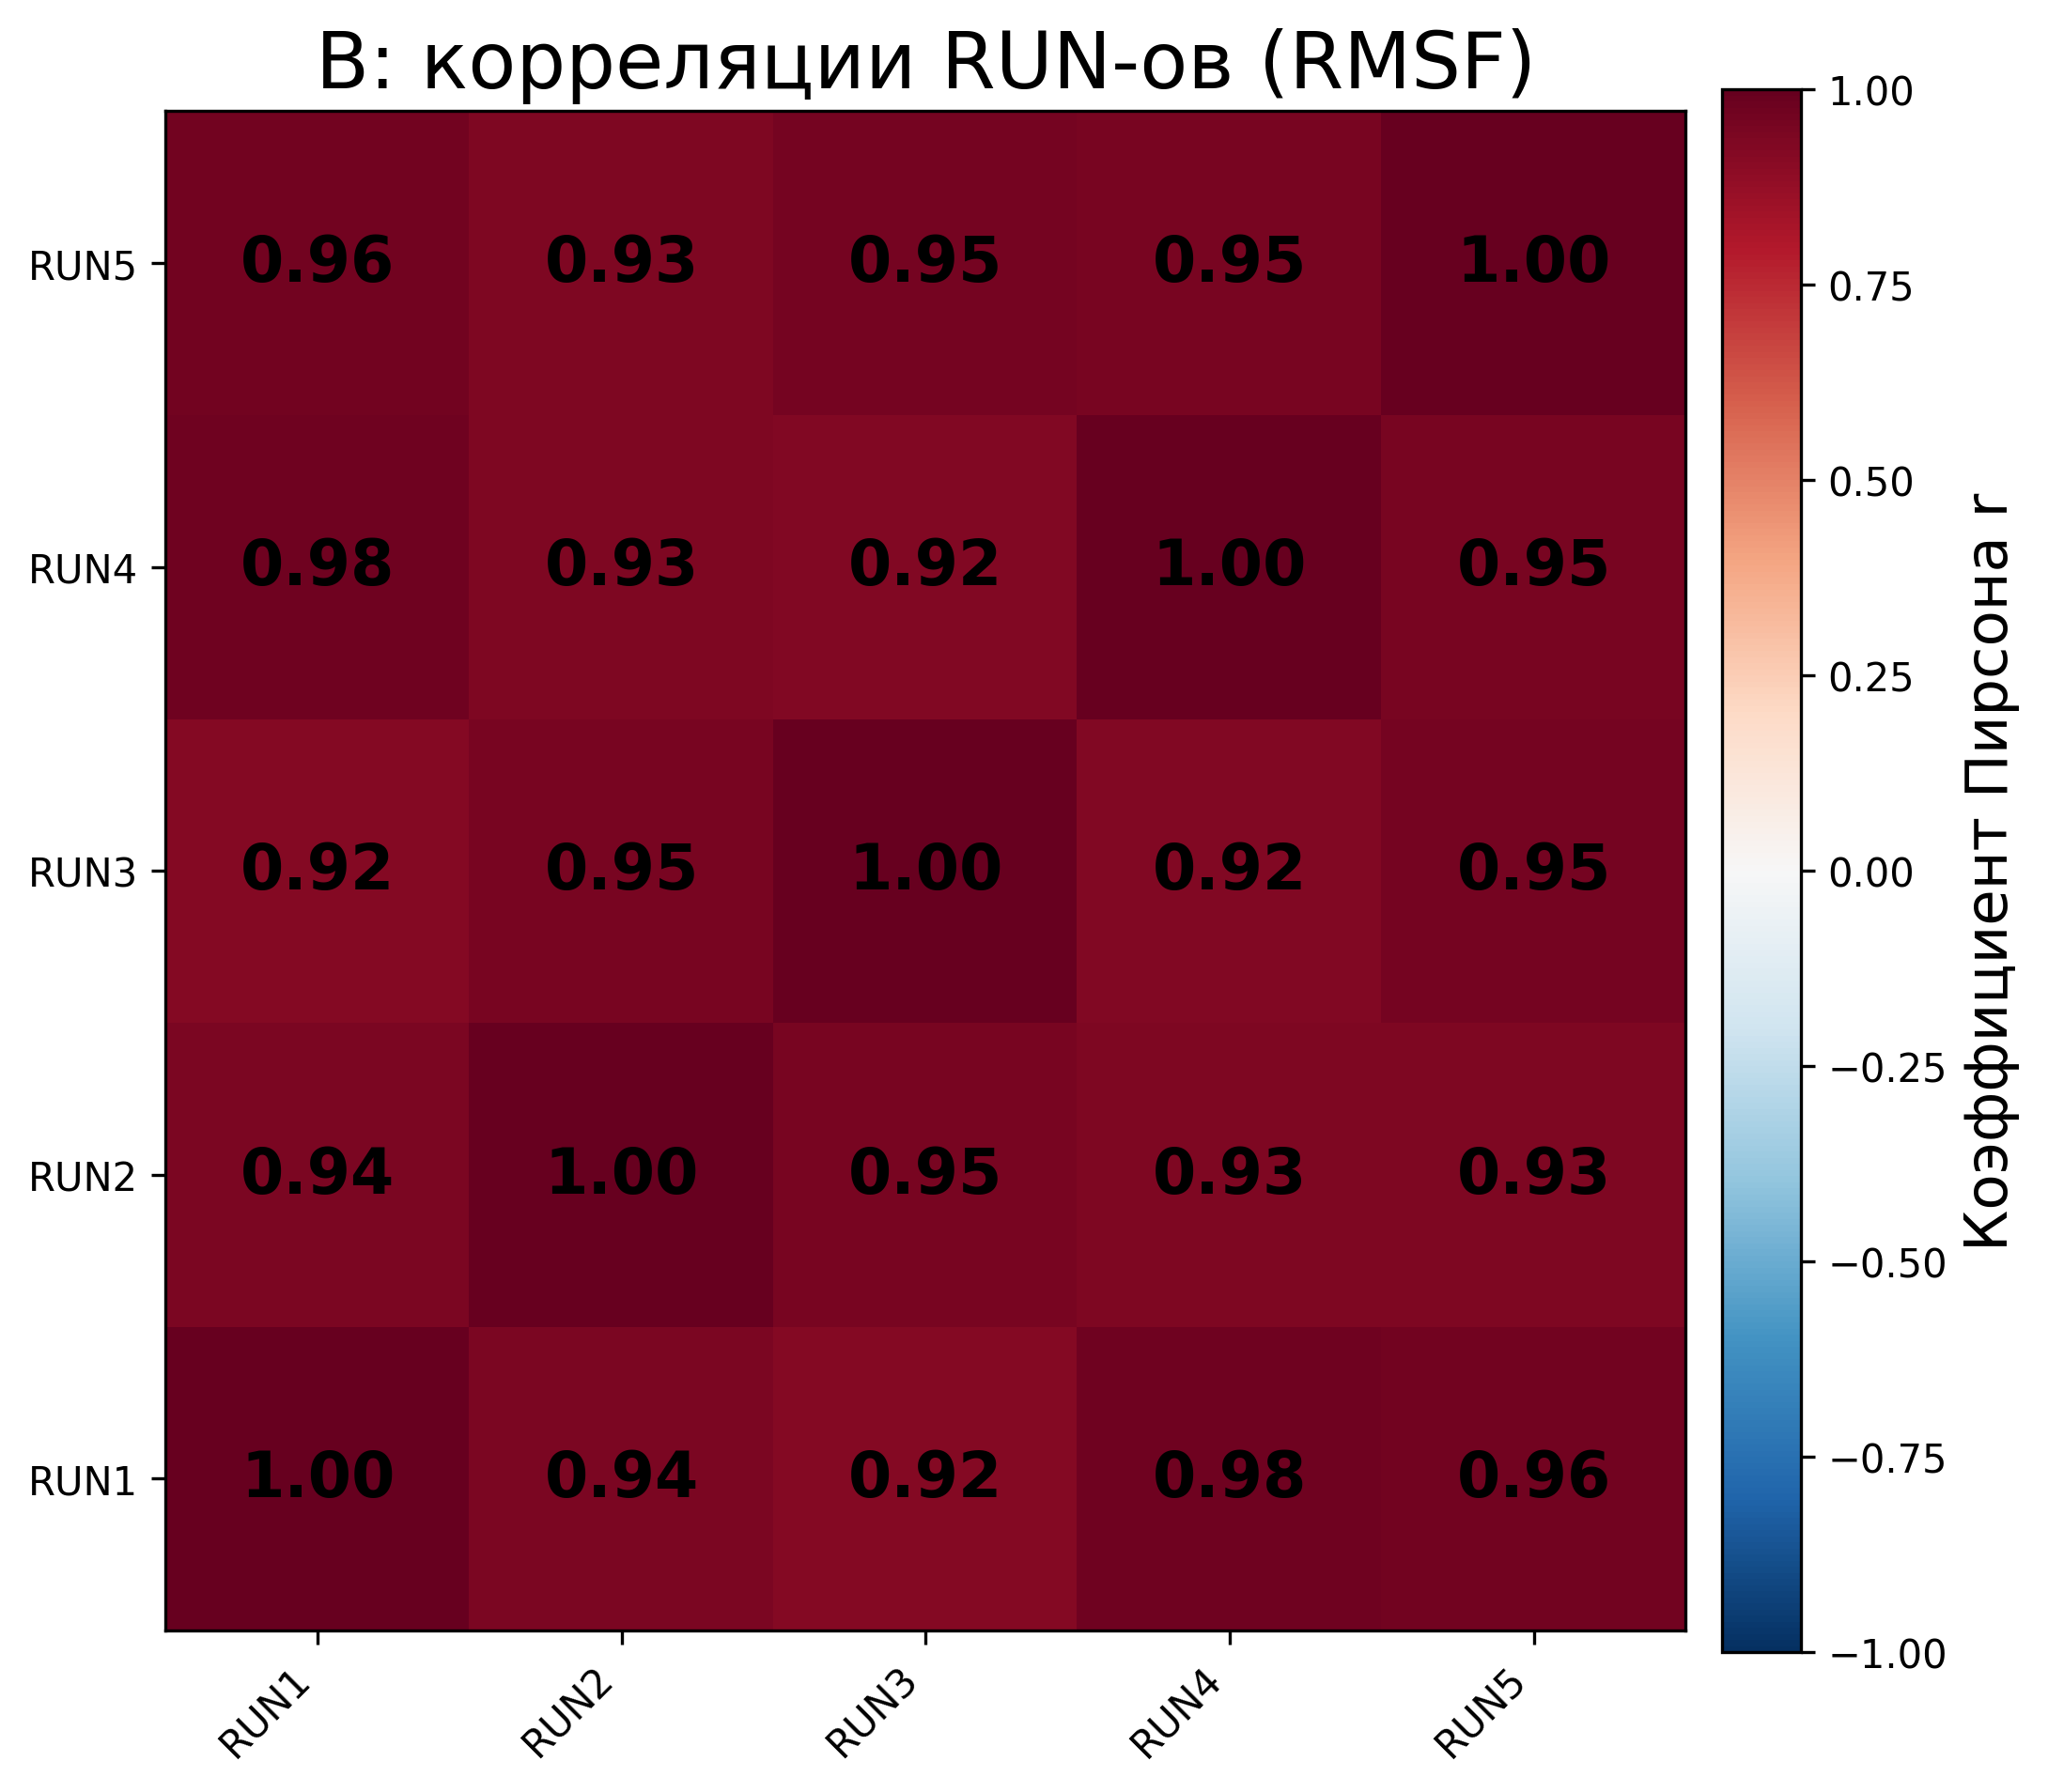

Source data for this figure (header and first rows):
, RUN1, RUN2, RUN3, RUN4, RUN5
RUN1, 1, 0.9381, 0.9188, 0.9756, 0.961
RUN2, 0.9381, 1, 0.952, 0.9325, 0.9344
RUN3, 0.9188, 0.952, 1, 0.9237, 0.9549
RUN4, 0.9756, 0.9325, 0.9237, 1, 0.9508
RUN5, 0.961, 0.9344, 0.9549, 0.9508, 1
